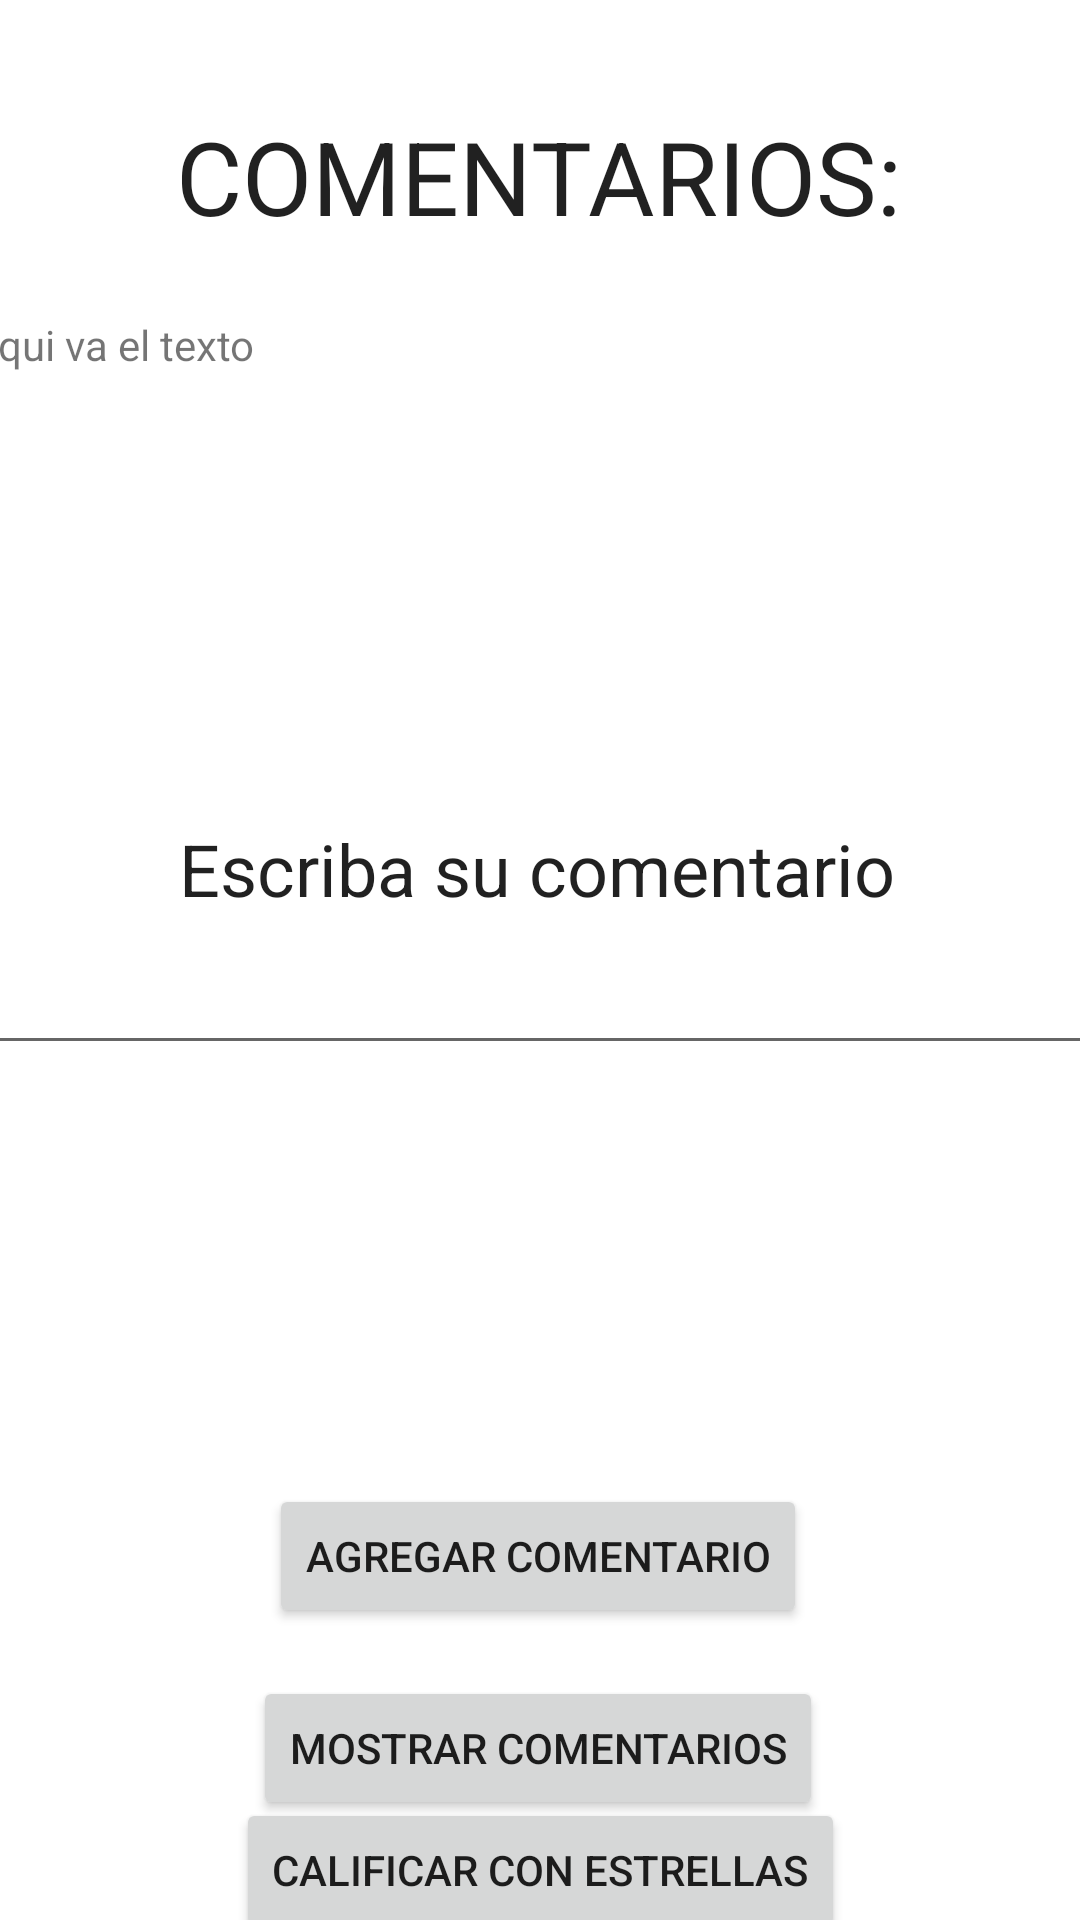

Android layout source for this screen:
<!-- AndroidManifest.xml: application theme Theme.ProyectoPST -->
<!-- res/layout/activity_main7.xml -->
<?xml version="1.0" encoding="utf-8"?>
<androidx.constraintlayout.widget.ConstraintLayout xmlns:android="http://schemas.android.com/apk/res/android"
    xmlns:app="http://schemas.android.com/apk/res-auto"
    xmlns:tools="http://schemas.android.com/tools"
    android:layout_width="match_parent"
    android:layout_height="match_parent"
    tools:context=".MainActivity7">

    <TextView
        android:id="@+id/textView19"
        android:layout_width="wrap_content"
        android:layout_height="wrap_content"
        android:layout_marginTop="44dp"
        android:text="Escriba su comentario"
        android:textAppearance="@style/TextAppearance.AppCompat.Large"
        android:textSize="24sp"
        app:layout_constraintEnd_toEndOf="parent"
        app:layout_constraintHorizontal_bias="0.491"
        app:layout_constraintStart_toStartOf="parent"
        app:layout_constraintTop_toBottomOf="@+id/scrollView2" />

    <TextView
        android:id="@+id/textView16"
        android:layout_width="wrap_content"
        android:layout_height="wrap_content"
        android:layout_marginTop="36dp"
        android:text="COMENTARIOS:"
        android:textAppearance="@style/TextAppearance.AppCompat.Large"
        android:textSize="34sp"
        app:layout_constraintEnd_toEndOf="parent"
        app:layout_constraintHorizontal_bias="0.498"
        app:layout_constraintStart_toStartOf="parent"
        app:layout_constraintTop_toTopOf="parent" />

    <ScrollView
        android:id="@+id/scrollView2"
        android:layout_width="380dp"
        android:layout_height="124dp"
        android:layout_marginTop="24dp"
        app:layout_constraintEnd_toEndOf="parent"
        app:layout_constraintHorizontal_bias="0.516"
        app:layout_constraintStart_toStartOf="parent"
        app:layout_constraintTop_toBottomOf="@+id/textView16"
        tools:ignore="SpeakableTextPresentCheck">

        <TextView
            android:id="@+id/Pantalla"
            android:layout_width="fill_parent"
            android:layout_height="fill_parent"
            android:layout_weight="1.0"
            android:text="Aqui va el texto" />
    </ScrollView>

    <ScrollView
        android:id="@+id/scrollView"
        android:layout_width="385dp"
        android:layout_height="157dp"
        android:layout_marginTop="8dp"
        app:layout_constraintEnd_toEndOf="parent"
        app:layout_constraintHorizontal_bias="0.615"
        app:layout_constraintStart_toStartOf="parent"
        app:layout_constraintTop_toBottomOf="@+id/textView19"
        tools:ignore="MissingConstraints,SpeakableTextPresentCheck">

        <LinearLayout
            android:layout_width="match_parent"
            android:layout_height="wrap_content"
            android:orientation="vertical">

            <EditText
                android:id="@+id/editText"
                android:layout_width="match_parent"
                android:layout_height="match_parent"
                android:ems="10"
                android:gravity="start|top"
                android:inputType="textMultiLine"
                tools:ignore="SpeakableTextPresentCheck,TouchTargetSizeCheck" />
        </LinearLayout>
    </ScrollView>

    <Button
        android:id="@+id/button6"
        android:layout_width="wrap_content"
        android:layout_height="wrap_content"
        android:layout_marginTop="16dp"
        android:text="MOSTRAR COMENTARIOS"
        app:layout_constraintEnd_toEndOf="parent"
        app:layout_constraintHorizontal_bias="0.497"
        app:layout_constraintStart_toStartOf="parent"
        app:layout_constraintTop_toBottomOf="@+id/button7" />

    <Button
        android:id="@+id/button7"
        android:layout_width="wrap_content"
        android:layout_height="wrap_content"
        android:layout_marginTop="24dp"
        android:text="AGREGAR COMENTARIO"
        app:layout_constraintEnd_toEndOf="parent"
        app:layout_constraintHorizontal_bias="0.497"
        app:layout_constraintStart_toStartOf="parent"
        app:layout_constraintTop_toBottomOf="@+id/scrollView" />

    <Button
        android:id="@+id/button15"
        android:layout_width="wrap_content"
        android:layout_height="wrap_content"
        android:text="Calificar con estrellas"
        app:layout_constraintBottom_toBottomOf="parent"
        app:layout_constraintEnd_toEndOf="parent"
        app:layout_constraintStart_toStartOf="parent"
        app:layout_constraintTop_toBottomOf="@+id/button6" />

</androidx.constraintlayout.widget.ConstraintLayout>
<!-- resources referenced by this layout -->
<resources>
  <style name="Theme.ProyectoPST" parent="Theme.MaterialComponents.DayNight.DarkActionBar">
          
          <item name="colorPrimary">@color/purple_500</item>
          <item name="colorPrimaryVariant">@color/purple_700</item>
          <item name="colorOnPrimary">@color/white</item>
          
          <item name="colorSecondary">@color/teal_200</item>
          <item name="colorSecondaryVariant">@color/teal_700</item>
          <item name="colorOnSecondary">@color/black</item>
          
          <item name="android:statusBarColor" tools:targetApi="l">?attr/colorPrimaryVariant</item>
          
      </style>
  <color name="purple_500">#C80F2A</color>
  <color name="purple_700">#E91E63</color>
  <color name="white">#FFFFFFFF</color>
  <color name="teal_200">#FF03DAC5</color>
  <color name="teal_700">#FF018786</color>
  <color name="black">#FF000000</color>
</resources>
